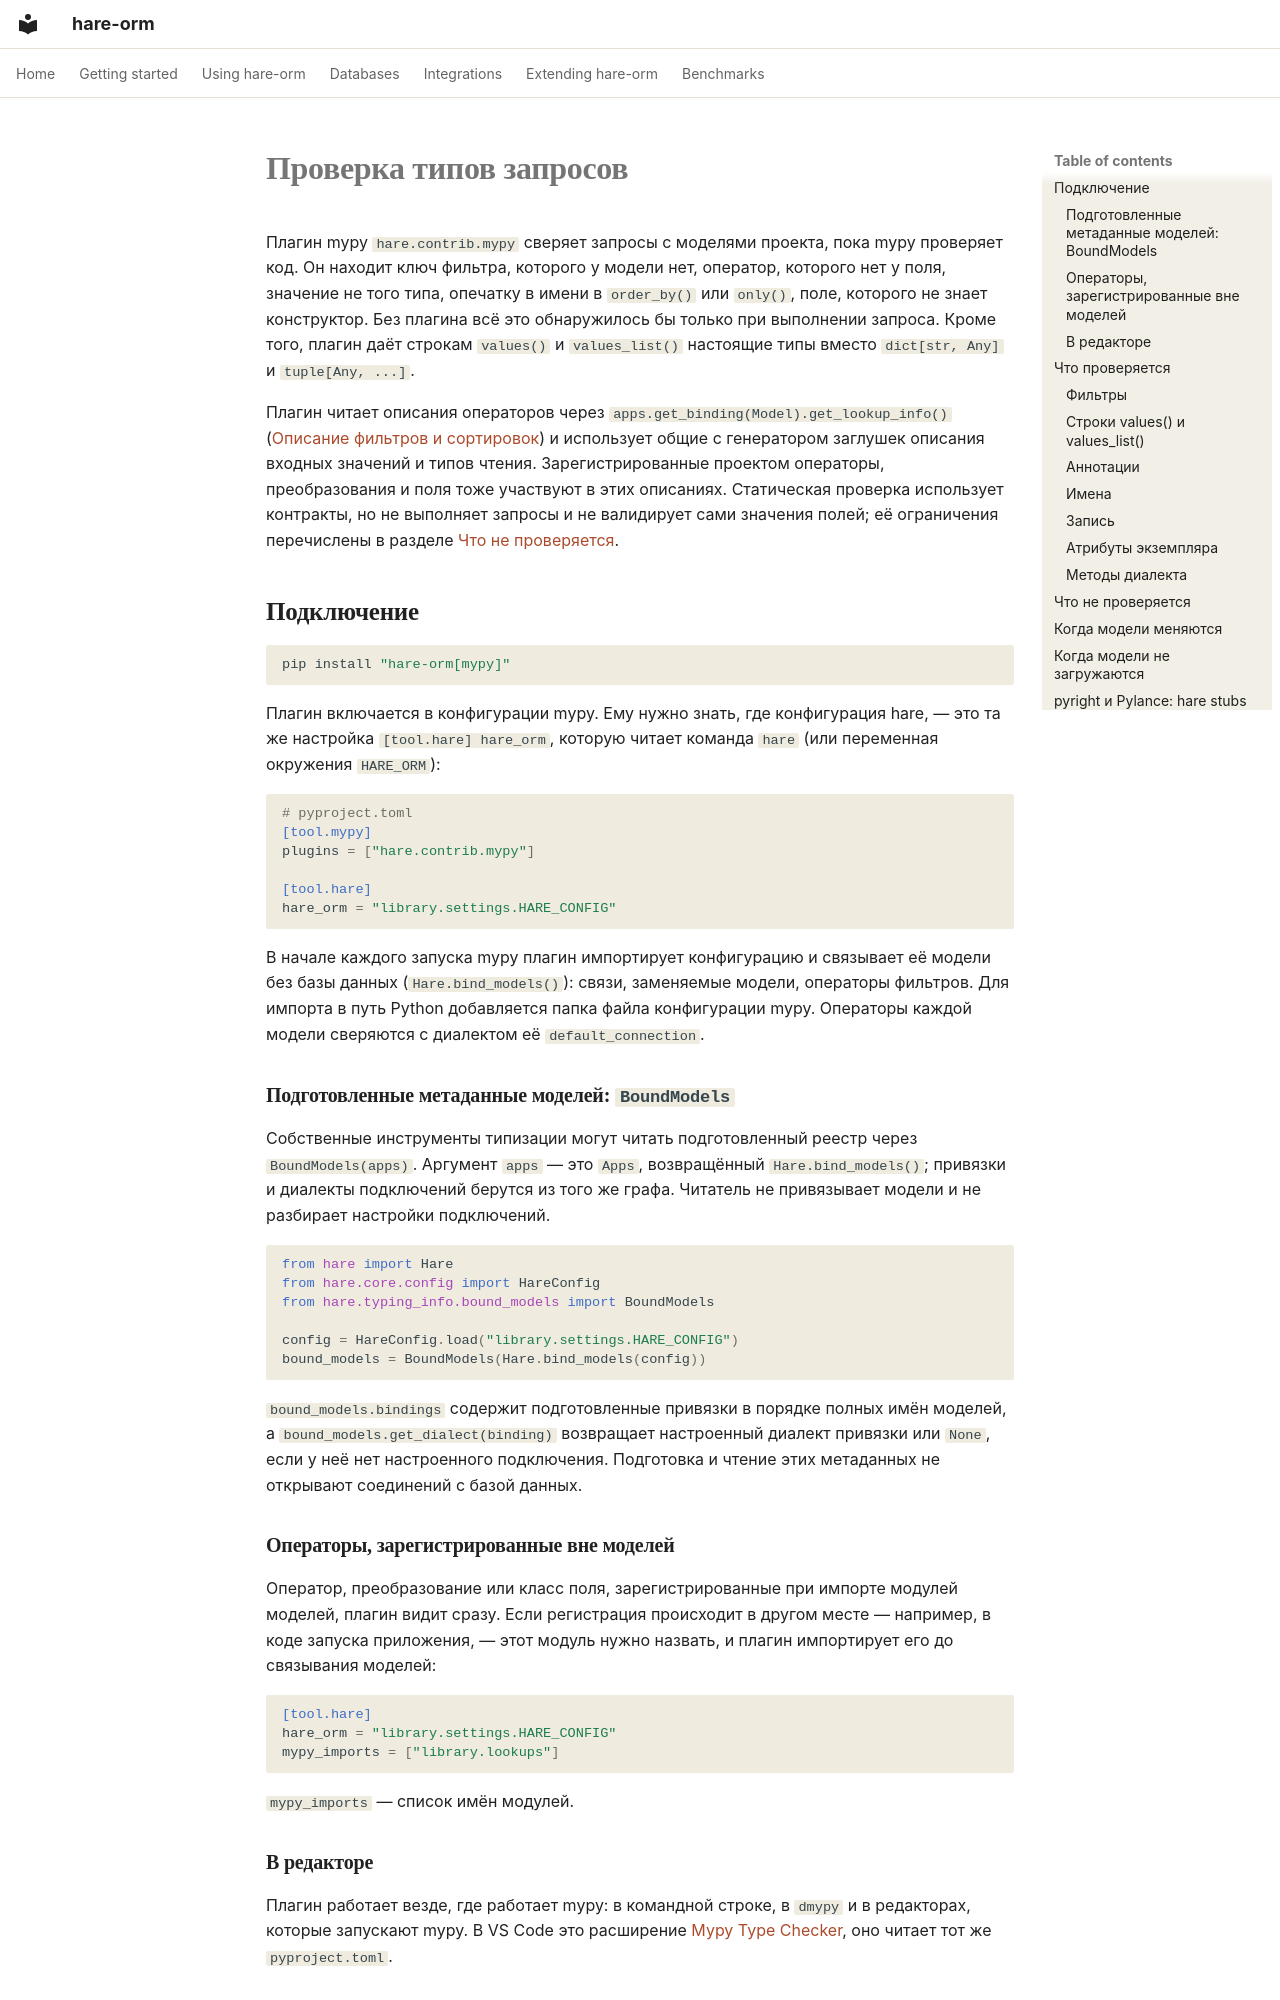

repository: hare-orm/hare-orm · page: querying/type-checking.ru/index.html · generator: mkdocs

# Проверка типов запросов

Плагин mypy `hare.contrib.mypy` сверяет запросы с моделями проекта, пока mypy проверяет код. Он находит
ключ фильтра, которого у модели нет, оператор, которого нет у поля, значение не того типа, опечатку в
имени в `order_by()` или `only()`, поле, которого не знает конструктор. Без плагина всё это обнаружилось
бы только при выполнении запроса. Кроме того, плагин даёт строкам `values()` и `values_list()` настоящие
типы вместо `dict[str, Any]` и `tuple[Any, ...]`.

Плагин читает описания операторов через `apps.get_binding(Model).get_lookup_info()` ([Описание фильтров и
сортировок](describing-filters.ru.md)) и использует общие с генератором заглушек описания входных значений
и типов чтения. Зарегистрированные проектом операторы, преобразования и поля тоже участвуют в этих
описаниях. Статическая проверка использует контракты, но не выполняет запросы и не валидирует сами
значения полей; её ограничения перечислены в разделе [Что не проверяется](#not-checked).

## <a id="setup"></a>Подключение

```bash
pip install "hare-orm[mypy]"
```

Плагин включается в конфигурации mypy. Ему нужно знать, где конфигурация hare, — это та же настройка
`[tool.hare] hare_orm`, которую читает команда `hare` (или переменная окружения `HARE_ORM`):

```toml
# pyproject.toml
[tool.mypy]
plugins = ["hare.contrib.mypy"]

[tool.hare]
hare_orm = "library.settings.HARE_CONFIG"
```

В начале каждого запуска mypy плагин импортирует конфигурацию и связывает её модели без базы данных
(`Hare.bind_models()`): связи, заменяемые модели, операторы фильтров. Для импорта в путь Python
добавляется папка файла конфигурации mypy. Операторы каждой модели сверяются с диалектом её
`default_connection`.

### <a id="prepared-models"></a>Подготовленные метаданные моделей: `BoundModels`

Собственные инструменты типизации могут читать подготовленный реестр через `BoundModels(apps)`.
Аргумент `apps` — это `Apps`, возвращённый `Hare.bind_models()`; привязки и диалекты подключений берутся
из того же графа. Читатель не привязывает модели и не разбирает настройки подключений.

```python
from hare import Hare
from hare.core.config import HareConfig
from hare.typing_info.bound_models import BoundModels

config = HareConfig.load("library.settings.HARE_CONFIG")
bound_models = BoundModels(Hare.bind_models(config))
```

`bound_models.bindings` содержит подготовленные привязки в порядке полных имён моделей, а
`bound_models.get_dialect(binding)` возвращает настроенный диалект привязки или `None`, если у неё нет
настроенного подключения. Подготовка и чтение этих метаданных не открывают соединений с базой данных.

### <a id="mypy-imports"></a>Операторы, зарегистрированные вне моделей

Оператор, преобразование или класс поля, зарегистрированные при импорте модулей моделей, плагин видит
сразу. Если регистрация происходит в другом месте — например, в коде запуска приложения, — этот модуль
нужно назвать, и плагин импортирует его до связывания моделей:

```toml
[tool.hare]
hare_orm = "library.settings.HARE_CONFIG"
mypy_imports = ["library.lookups"]
```

`mypy_imports` — список имён модулей.

### <a id="editor"></a>В редакторе

Плагин работает везде, где работает mypy: в командной строке, в `dmypy` и в редакторах, которые запускают
mypy. В VS Code это расширение [Mypy Type
Checker](https://marketplace.visualstudio.com/items?itemName=ms-python.mypy-type-checker), оно читает тот
же `pyproject.toml`.

## <a id="checked"></a>Что проверяется

Ошибки проверки модели, которые сообщает плагин, имеют код `hare-query`, поэтому одну строку можно
заглушить через `# type: ignore[hare-query]`. mypy также проверяет предоставленные плагином типы и
сигнатуры; такие сообщения сохраняют коды mypy, например `arg-type` и `assignment`.
